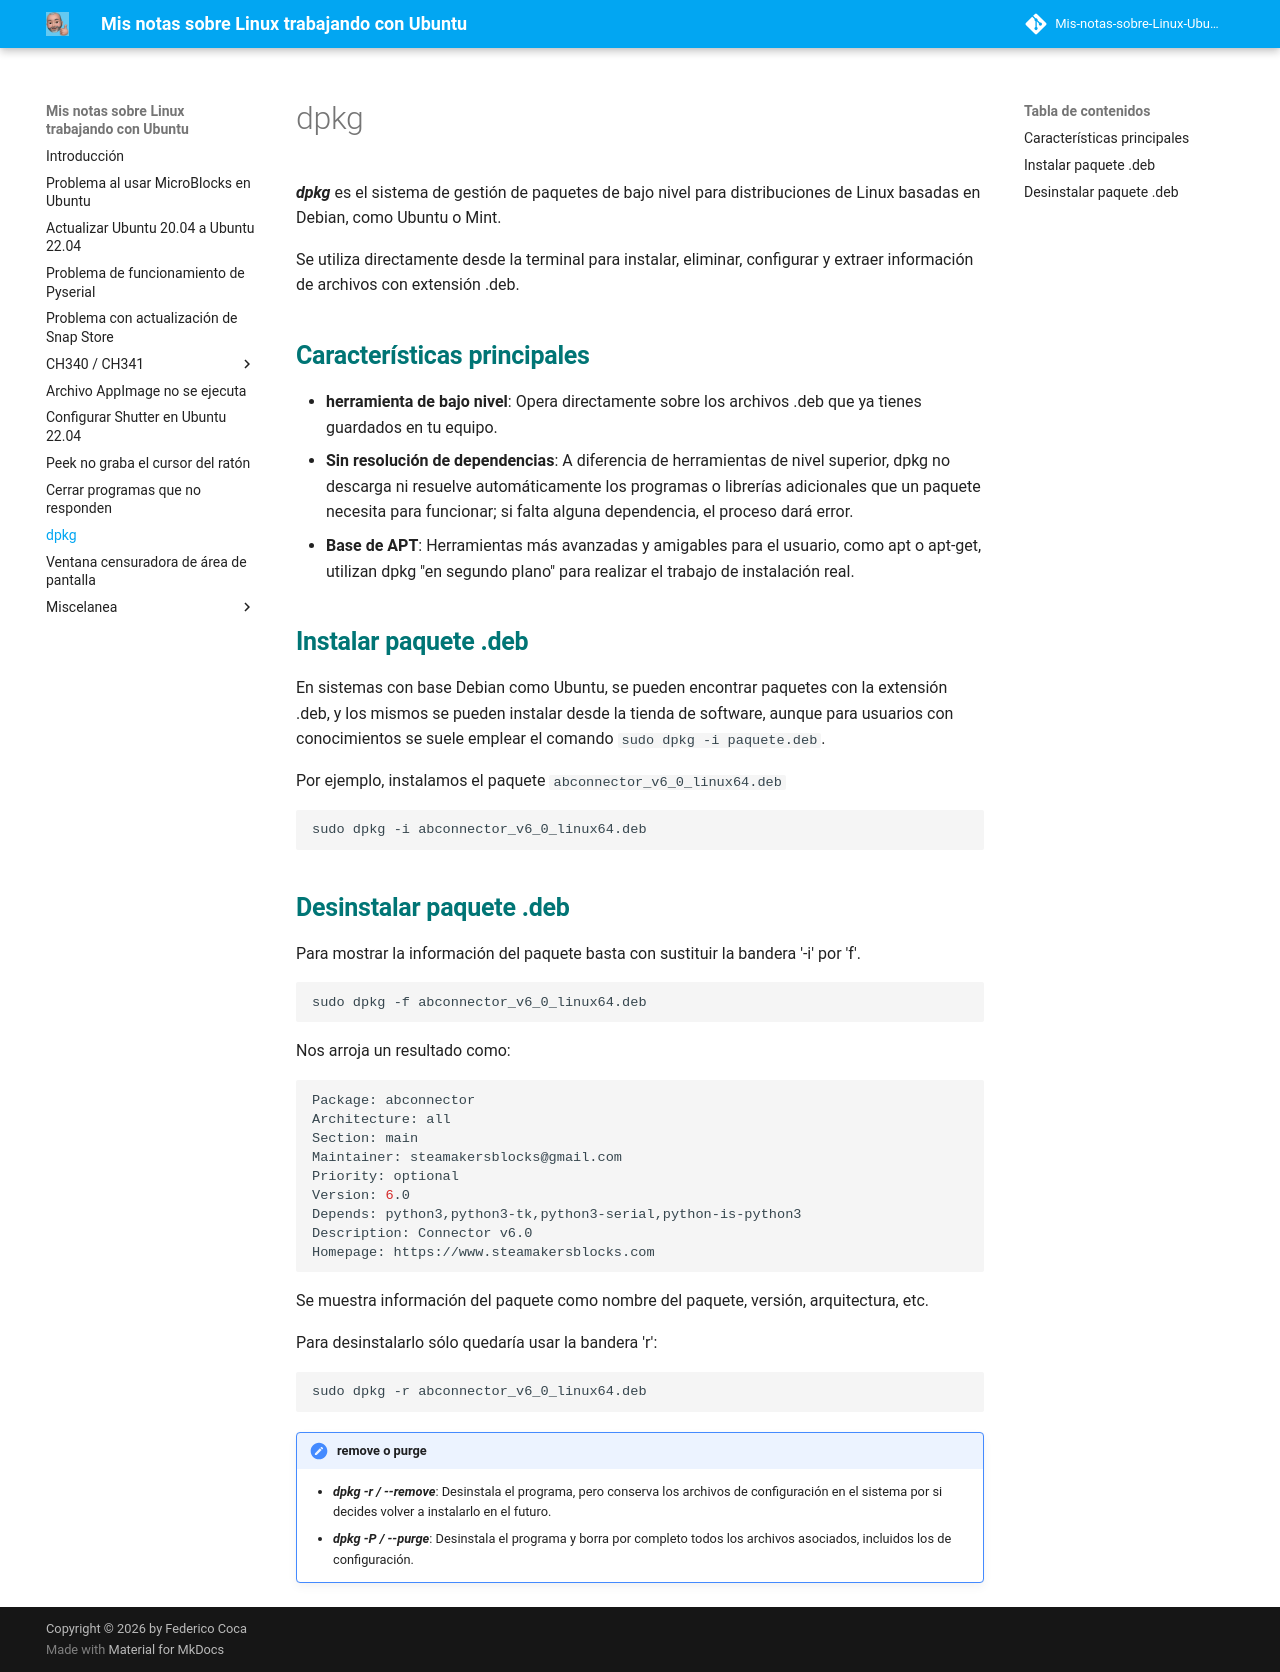

repository: fgcoca-gmx/Mis-notas-sobre-Linux-Ubuntu · page: dpkg/index.html · generator: mkdocs

***dpkg*** es el sistema de gestión de paquetes de bajo nivel para distribuciones de Linux basadas en Debian, como Ubuntu o Mint. 

Se utiliza directamente desde la terminal para instalar, eliminar, configurar y extraer información de archivos con extensión .deb.

## <FONT COLOR=#007575>**Características principales**</font>
* **herramienta de bajo nivel**: Opera directamente sobre los archivos .deb que ya tienes guardados en tu equipo.
* **Sin resolución de dependencias**: A diferencia de herramientas de nivel superior, dpkg no descarga ni resuelve automáticamente los programas o librerías adicionales que un paquete necesita para funcionar; si falta alguna dependencia, el proceso dará error.
* **Base de APT**: Herramientas más avanzadas y amigables para el usuario, como apt o apt-get, utilizan dpkg "en segundo plano" para realizar el trabajo de instalación real.

## <FONT COLOR=#007575>**Instalar paquete .deb**</font>
En sistemas con base Debian como Ubuntu, se pueden encontrar paquetes con la extensión .deb, y los mismos se pueden instalar desde la tienda de software, aunque para usuarios con conocimientos se suele emplear el comando ```sudo dpkg -i paquete.deb```.

Por ejemplo, instalamos el paquete ```abconnector_v6_0_linux64.deb```

```sh

sudo dpkg -i abconnector_v6_0_linux64.deb

```

## <FONT COLOR=#007575>**Desinstalar paquete .deb**</font>
Para mostrar la información del paquete basta con sustituir la bandera '-i' por 'f'.

```sh

sudo dpkg -f abconnector_v6_0_linux64.deb

```

Nos arroja un resultado como:

```sh
Package: abconnector
Architecture: all
Section: main
Maintainer: steamakersblocks@gmail.com
Priority: optional
Version: 6.0
Depends: python3,python3-tk,python3-serial,python-is-python3
Description: Connector v6.0
Homepage: https://www.steamakersblocks.com
```

Se muestra información del paquete como nombre del paquete, versión, arquitectura, etc.

Para desinstalarlo sólo quedaría usar la bandera 'r':

```sh

sudo dpkg -r abconnector_v6_0_linux64.deb

```

!!! Note "remove o purge"
    * ***dpkg -r / --remove***: Desinstala el programa, pero conserva los archivos de configuración en el sistema por si decides volver a instalarlo en el futuro.
    * ***dpkg -P / --purge***: Desinstala el programa y borra por completo todos los archivos asociados, incluidos los de configuración.
